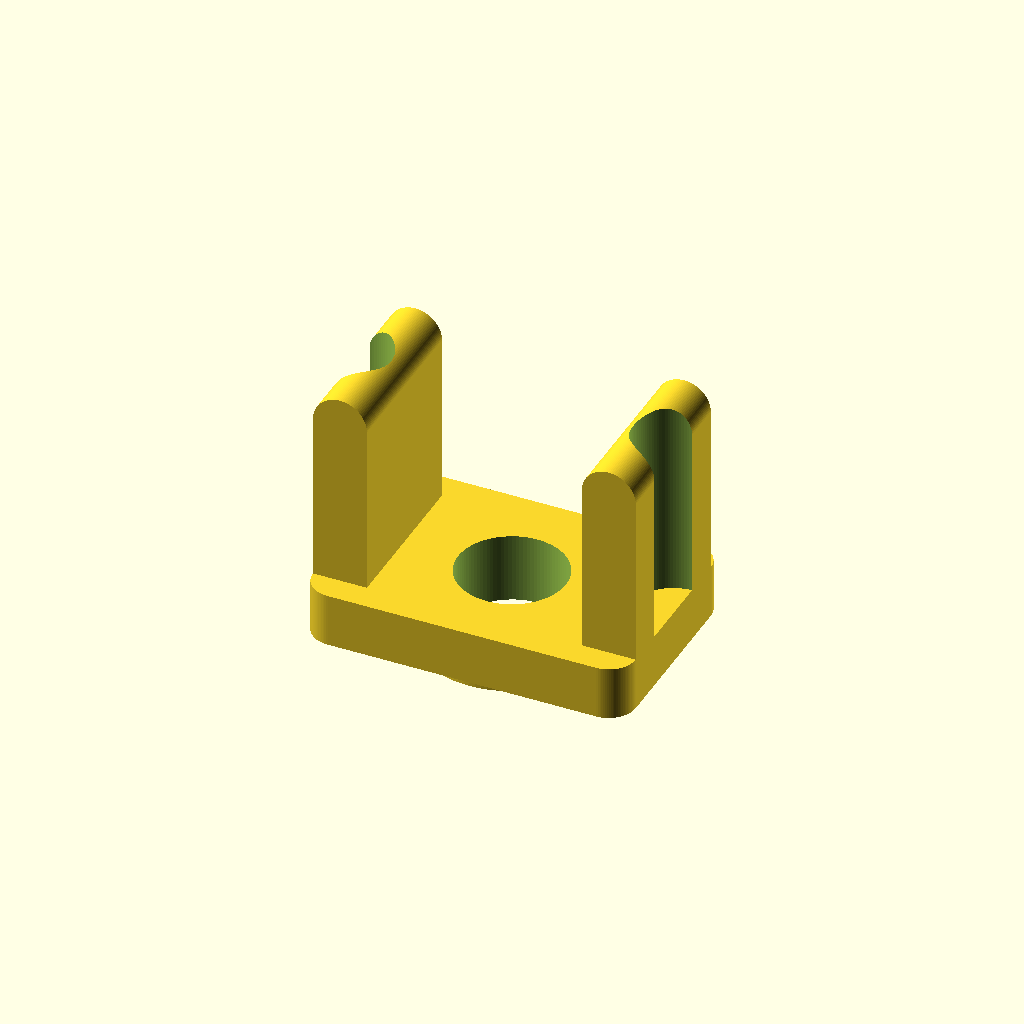
Cell 1 — every parameter at its default value.
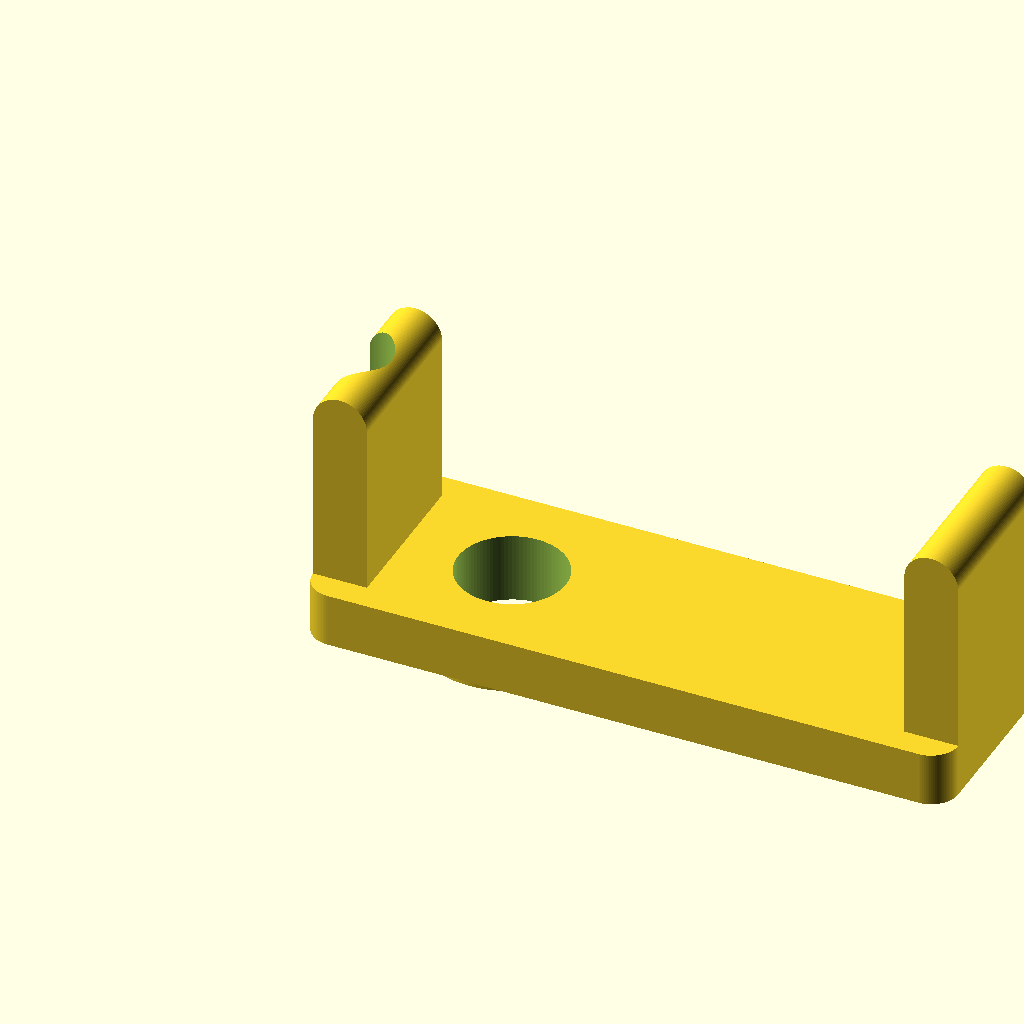
Cell 2: base_length = 1.5 (everything else at default).
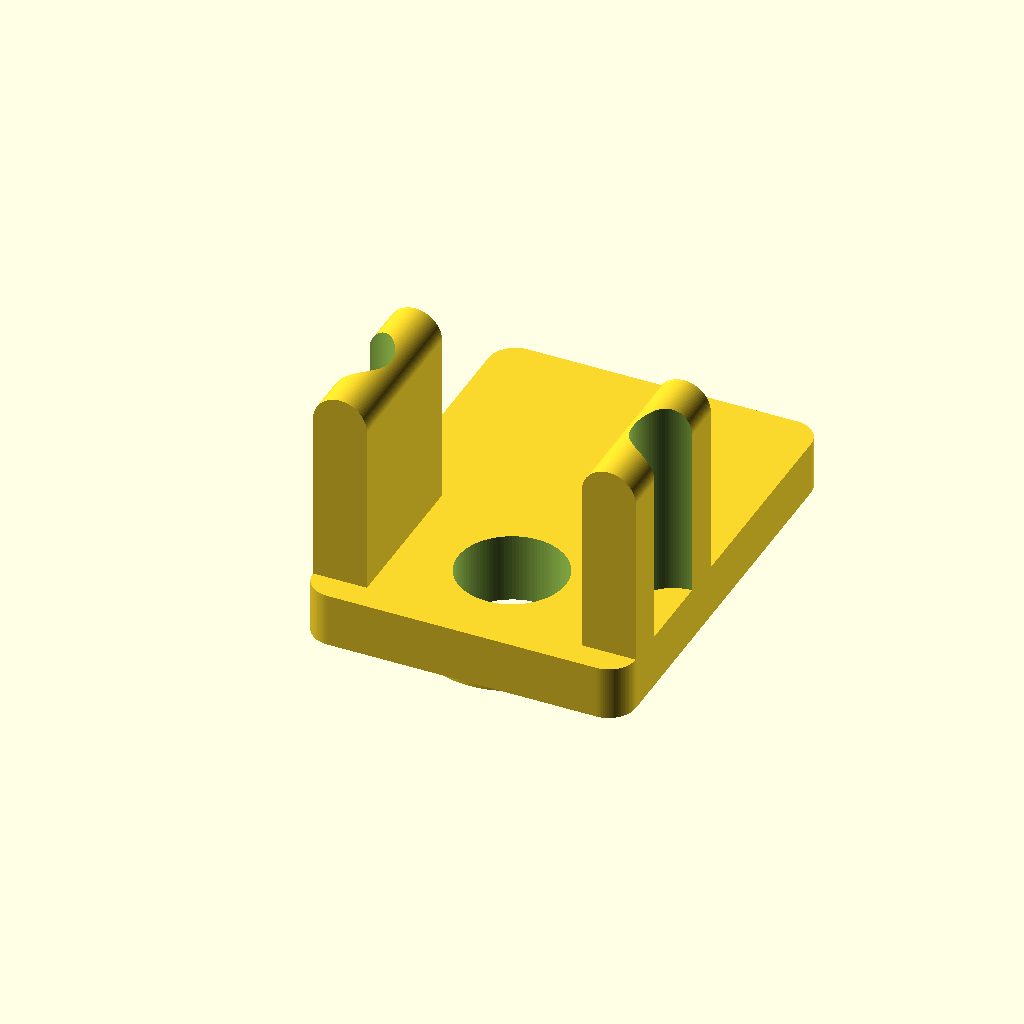
Cell 3: base_width = 1 (everything else at default).
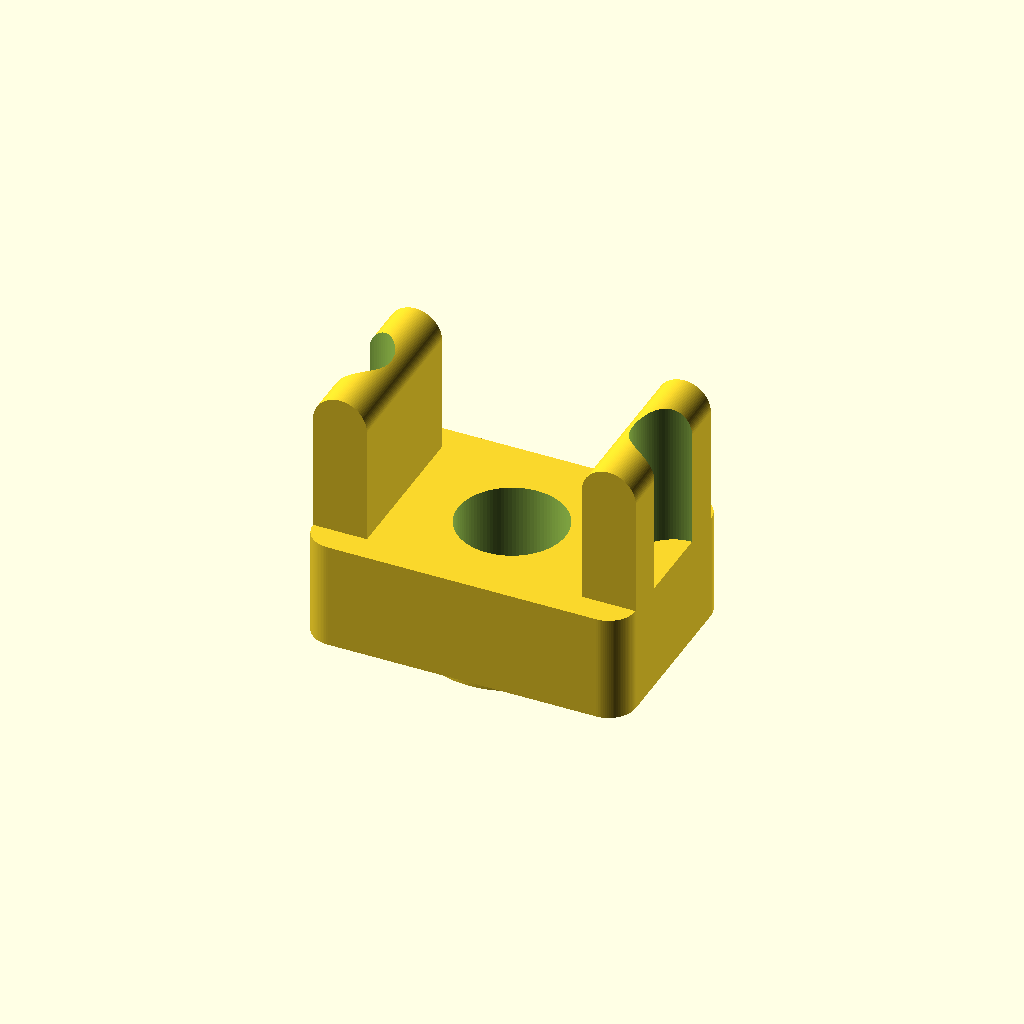
Cell 4: base_height = 0.25 (everything else at default).
All cells are drawn from one camera (rotation 55°, 0°, 25°, orthographic, colour scheme Cornfield), so only the parameter changes between them.
The OpenSCAD source (projects/P3D-Bench/demo/text_live_fixed100_v1/assets/4148a56a8b93f09368f37bd6753751ada49e900dbbf7257b990a5ed43cb79268.scad):
$fn = 100;

// Tolerances for robust booleans
eps = 0.001;
overlap = 0.001;

// Base reference dimensions
base_length = 0.75;
base_width = 0.5;
base_height = 0.125;
base_corner_radius = 0.0625;

// Central base/collar hole
base_hole_x = 0.375;
base_hole_y = 0.25;
base_hole_radius = 0.125;
collar_inner_radius = base_hole_radius;

// Underside annular collar
collar_height = 0.0375;
collar_outer_radius = 0.2125;

// End tabs
tab_length = 0.125;
tab_width = 0.375;
tab_front_back_offset = 0.0625;
tab_total_reach = 0.5875;
tab_height = tab_total_reach - base_height;
tab_top_radius = tab_length / 2;

// Tab holes
tab_hole_radius = 0.0937;
tab_hole_y = 0.25;

right_tab_x = base_length - tab_length;
left_tab_x = 0;

right_tab_hole_x = 0.75;
left_tab_hole_x = 0;

// Rounded rectangle occupying an exact bounding footprint
module rounded_rectangle_2d(l, w, r) {
    hull() {
        translate([r, r]) circle(r=r);
        translate([l - r, r]) circle(r=r);
        translate([l - r, w - r]) circle(r=r);
        translate([r, w - r]) circle(r=r);
    }
}

// Base plate with arc-edged plan outline
module base_plate() {
    linear_extrude(height=base_height, convexity=10)
        rounded_rectangle_2d(base_length, base_width, base_corner_radius);
}

// Solid collar blank; final central cut forms the annular ring
module collar_blank() {
    translate([base_hole_x, base_hole_y, -collar_height])
        cylinder(h=collar_height + overlap, r=collar_outer_radius);
}

// Vertical tab elevation profile with rounded top
module rounded_top_profile(l, h, r) {
    h_rect = max(h - r, 0);
    union() {
        square([l, h_rect]);
        translate([l / 2, h_rect]) circle(r=r);
    }
}

// Upright tab extruded along front-back width
module upright_tab(x, y, z_bottom, h) {
    translate([x, y + tab_width, z_bottom])
        rotate([90, 0, 0])
            linear_extrude(height=tab_width, convexity=10)
                rounded_top_profile(tab_length, h, tab_top_radius);
}

// Circular opening through tab
module tab_hole(x) {
    translate([x, tab_hole_y, base_height - overlap - eps])
        cylinder(
            h=tab_height + overlap + 2 * eps,
            r=tab_hole_radius
        );
}

module right_tab() {
    difference() {
        upright_tab(
            right_tab_x,
            tab_front_back_offset,
            base_height - overlap,
            tab_height + overlap
        );
        tab_hole(right_tab_hole_x);
    }
}

module left_tab() {
    difference() {
        upright_tab(
            left_tab_x,
            tab_front_back_offset,
            base_height - overlap,
            tab_height + overlap
        );
        tab_hole(left_tab_hole_x);
    }
}

// Final assembly
difference() {
    union() {
        base_plate();
        collar_blank();
        right_tab();
        left_tab();
    }

    // Central through void, continuous through base and collar
    translate([base_hole_x, base_hole_y, -collar_height - eps])
        cylinder(
            h=base_height + collar_height + 2 * eps,
            r=collar_inner_radius
        );
}
Parameter table extracted from the source (name, type, default, range or options):
eps: number, default 0.001
overlap: number, default 0.001
base_length: number, default 0.75
base_width: number, default 0.5
base_height: number, default 0.125
base_corner_radius: number, default 0.0625
base_hole_x: number, default 0.375
base_hole_y: number, default 0.25
base_hole_radius: number, default 0.125
collar_height: number, default 0.0375
collar_outer_radius: number, default 0.2125
tab_length: number, default 0.125
tab_width: number, default 0.375
tab_front_back_offset: number, default 0.0625
tab_total_reach: number, default 0.5875
tab_hole_radius: number, default 0.0937
tab_hole_y: number, default 0.25
left_tab_x: number, default 0
right_tab_hole_x: number, default 0.75
left_tab_hole_x: number, default 0
